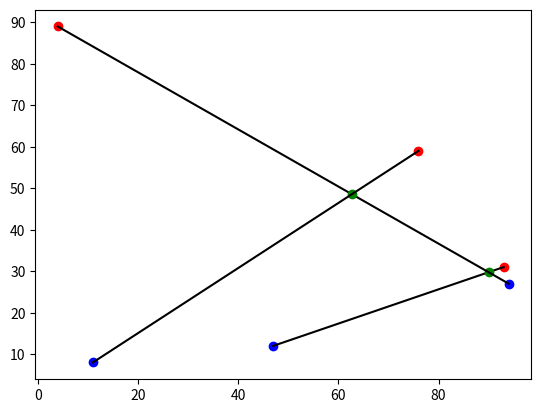
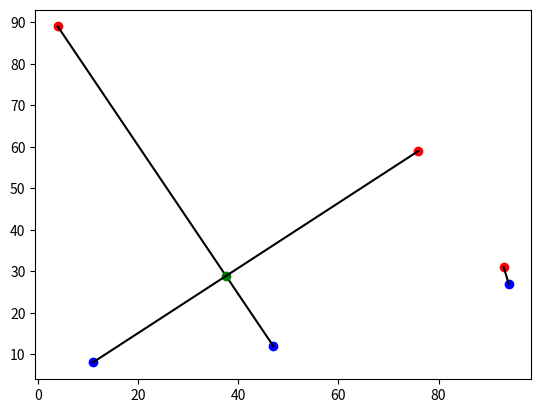
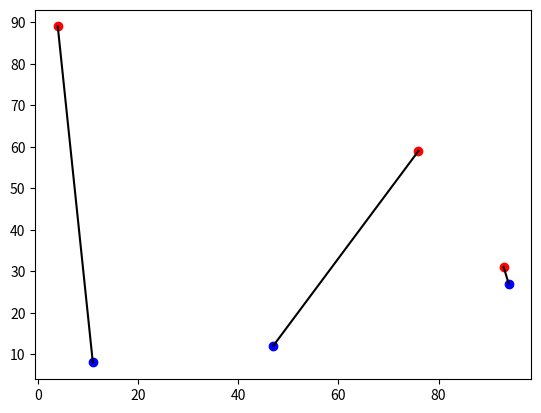

Generate these figures, in order, with matplotlib:
# Implementation of the algorithm described in Dijkstra's Reasoning About
# Programs problem 2.

# coding style : https://www.python.org/dev/peps/pep-0008/
import random
import matplotlib.pyplot as plt # I will use matplotlib to draw points and lines. https://matplotlib.org/tutorials/introductory/usage.html#sphx-glr-tutorials-introductory-usage-py

class coloredPoint:
    """ Represents a colored point."""
    def __init__(self, color, x, y):
        """ Constructor."""
        self.color = color # 0 = red, 1 = blue.
        self.x = x
        self.y = y

class FiniteLine:
    """ Represents a line connecting two colored points."""
    def setline(self, slp, yintercept):
        """ Construct a line by slope and y intercept.
        Standard equation for representing a line y = m * x + b =
        slp * x + yintercept. """
        self.slp = slp
        self.yintercept = yintercept

    def __init__(self, point0, point1):
        """ Construct a line from two points."""
        # TODO: How to address possible errors due to floating point precision?

        # Calculate the slope = delta_y/delta_x.
        if point0.x > point1.x:
            # Save the point with the greater x-coordinate in self.point1 and
            # save the point with the lesser x-coordinate in self.point0. This
            # will be used in the self.intersection() test.
            self.point1 = point0
            self.point0 = point1
        else:
            self.point1 = point1
            self.point0 = point0

        dx = self.point1.x - self.point0.x
        dy = self.point1.y - self.point0.y
        slp = dy/dx

        # Calculate the y-intercept. y - m * x = b
        yintercept = point0.y - slp * point0.x

        yintercept2 = point1.y - slp * point1.x # TODO: Fix yintercept2 != yintercept

        self.setline(slp, yintercept)
        #print("Line: y = " + str(self.slp) + " * x + " + str(self.yintercept) + " || " + str(yintercept2))

    def intersects(self, other_finite_line):
        """ Determines if this line intersects with other_finite_line. The lines
        intersect if the x-coordinate of the computed intersection lies between
        the x-range of this line and the x-range of other_finite_line."""

        # Calculate the x-coordinate of the intersection between this line and
        # other_finite_line
        dslp = self.slp - other_finite_line.slp
        dyintercept = self.yintercept - other_finite_line.yintercept
        x_intersection = -dyintercept/dslp

        # Lines finite lines intersect if the calculated x-intersection lies
        # between the x-range of both lines.
        if x_intersection >= self.point0.x and x_intersection <= self.point1.x \
        and x_intersection >= other_finite_line.point0.x and \
        x_intersection <= other_finite_line.point1.x:
            return x_intersection

        # The lines do not intersect.
        return None

    def gety(self, xval):
        """ Returns the y value at xval according to y = slp * x + yintercept."""
        return self.slp * xval + self.yintercept

def create_coordinates(n, coordsmin, coordsmax):
    """ Returns a list of n distinct numbers in the range coordsmin <= c <= coordsmax. min/max should be integers."""
    return random.sample(range(coordsmin, coordsmax + 1), n) # sample() takes random samples without replacement. This ensures distinct coordinates.

def create_points(n, xmin, xmax, ymin, ymax):
    """ Returns a list of n distinct point. color = 0 means red, 1 means blue """

    ####

    # Comment out these lines so I can do testing and development with the same
    # set of points.
    #xcoords = create_coordinates(n, xmin, xmax)
    #ycoords = create_coordinates(n, ymin, ymax)
    #print(xcoords)
    #print(ycoords)

    ###

    xcoords = [93, 4, 76, 47, 94, 11]
    ycoords = [31, 89, 59, 12, 27, 8]
    points = []
    for i in range(n):
        points.append(coloredPoint(0, xcoords[i], ycoords[i]))

    return points

def plot_points(conn_matrix, redpts, bluepts):
    """ Plots the given points."""

    fig, ax = plt.subplots() # Matplotlib recipe for basic plotting.

    # Plot red points.
    for p in redpts:
        ax.plot(p.x, p.y, marker='.', color='red', markersize=12)

    # Plot blue points.
    for p in bluepts:
        ax.plot(p.x, p.y, marker='.', color='blue', markersize=12)

    # This connects the points according to the given boolean matrix.
    # Let the row index correspond to blue points and the column index
    # correspond to red points.
    # conn_matrix = [[False, True, False], # Hard-coded connection matrix.
    #                [True, False, False],
    #                [False, False, True]]

    # Connect the points with lines according to the above matrix.
    lines = []
    for i in range(len(conn_matrix)):
        for j in range(len(conn_matrix[i])):
            if conn_matrix[i][j]:
                # Create a FiniteLine object for each line
                tmp_line = FiniteLine(bluepts[i], redpts[j])
                xis = lines_intersect(lines, tmp_line)
                for x_intersection in xis:
                    # Plot a point at the occurrence of each intersection
                    ax.plot(x_intersection, tmp_line.gety(x_intersection), marker='.', color='green', markersize=12)

                lines.append(tmp_line)
                # Plot a line.
                ax.plot([bluepts[i].x, redpts[j].x], [bluepts[i].y, redpts[j].y], color='black')

    # Show the figure and block execution, if block=False you never see the
    # figure because it disappears once execution continues.
    plt.show(block=True)
    return lines

# For testing purposes, count the number of possible red-blue point connection
# matrices.
print_count = 0

def print_conn(conn, *args):
    """ Prints the given connection matrix."""
    global print_count # See above.
    print_count += 1
    print(print_count)

    # Print the connection matrix 1 row at a time.
    for i in range(len(conn)):
        print(conn[i])

def conn_swap_rows(conn, i, j):
    """ Swap rows i and j of matrix conn."""

    if i == j: # Nothing to do.
        return

    tmp = conn[i]
    conn[i] = conn[j]
    conn[j] = tmp

def enum_conns_helper(mainrow, conn, conn_matrix_func, redpts=[], bluepts=[]):
    """ Recursive helper function for enumerating all possible connection matrices."""

    n = len(conn)

    for r in range(mainrow, n): # For every row at and subsequent to mainrow.
        tmpconn = conn.copy() # Take a copy of the original matrix.
        conn_swap_rows(tmpconn, mainrow, r) # Swap mainrow and current row.

        if mainrow == r:
            # No swap occurred, avoid printing a duplicate matrix. The
            # recursive call below will print any other permutations if any
            # exist.
            pass
        else:
            # print_conn(tmpconn) # Print this connection matrix.
            conn_matrix_func(tmpconn, redpts, bluepts)

        # Recursively print the next possible connection matrix.
        enum_conns_helper(mainrow + 1, tmpconn, conn_matrix_func, redpts, bluepts)

def enum_conns(conn, conn_matrix_func, redpts=[], bluepts=[]):
    """ Enumerates all possible red-blue point connections given a top-left to
    bottom-right diagonally initialized matrix."""

    # Enumerate the n matrices obtained by swapping the 0th row with each
    # subsequent row, including swapping the 0th row with the 0th row [sic].
    # I call these the "primary" connection matrices. For each primary
    # connection matrix, we recursively enumerate its permutations.
    # for r in range(n): # For each row in the matrix.
    #     tmpconn = conn.copy() # Take a copy of the given matrix.
    #     conn_swap_rows(tmpconn, 0, r)

    #     # TODO: Instead of printing the matrix add a argument to this function
    #     # that is a function itself, and that function is called with the
    #     # connection matrix as its argument.
    #     print_conn(tmpconn) # Print

    #     # Recursively enumerate permutations of the primary matrix tmpconn.
    #     enum_conns_helper(1, n, tmpconn)

    #####
    #####
    #####

    # Just a thought on simplification.
    tmpconn = conn.copy() # Take a copy of the given matrix.
    #print_conn(tmpconn)
    conn_matrix_func(tmpconn, redpts, bluepts)
    enum_conns_helper(0, tmpconn, conn_matrix_func, redpts, bluepts)


def init_conn_matrix(n):
    """ Returns a top-left to bottom-right diagonally initialized matrix."""
    #pass # TODO Implement me.

    result = []
    for i in range(n):
        row = []
        for j in range(n):
            if i == j:
                row.append(True)
            else:
                row.append(False)
        result.append(row)

    return result

def lines_intersect(lines, newline):
    """ Determines if newline intersects with any line in the list lines."""
    # TODO: It may be more efficient to test for overlapping x-ranges before
    # calculating x-intercept. This could be implemented in FiniteLine.intersects().
    xis = [] # Array of x coordinates of each intersection, if any.
    for line in lines:
        x_intersection = line.intersects(newline)
        if x_intersection != None:
            xis.append(x_intersection)


    return xis

def lines_intersect_index(lines):
    """ Returns the index of the first pair of lines that intersect."""
    for i in range(len(lines)):
        for j in range(len(lines)):
            if i != j:
                if lines[i].intersects(lines[j]) != None:
                    return i, j
    return None, None

def has_intersection():
    """ Determines if the given set of red-blue connections has an intersection
    and if so returns the first intersection that is encountered, i.e. returns
    the 4 points participating in the intersection."""
    pass # TODO Implement me.

def do_flip_operation():
    """ Performs the flip operation that removes the given intersection."""
    pass # TODO Implement me.

def main():
    """ Main function."""
    n = 3
    xmin = 0
    xmax = 100
    ymin = 0
    ymax = 100
    pts = create_points(2 * n, xmin, xmax, ymin, ymax)
    redpts = pts[0:n] # Make half of the points red, half blue.
    bluepts = pts[n:]
    for p in bluepts:
        p.color = 1

    conn_matrix = init_conn_matrix(n)
    #enum_conns(conn_matrix, print_conn)
    lines = plot_points(conn_matrix, redpts, bluepts)
    i, j = lines_intersect_index(lines)
    print(i, j)
    conn_swap_rows(conn_matrix, i, j)
    lines = plot_points(conn_matrix, redpts, bluepts)
    i, j = lines_intersect_index(lines)
    print(i, j)
    conn_swap_rows(conn_matrix, i, j)
    lines = plot_points(conn_matrix, redpts, bluepts)
    i, j = lines_intersect_index(lines)
    print(i, j)
    #enum_conns(conn_matrix, plot_points, redpts, bluepts)


if __name__ == '__main__':
  main()
